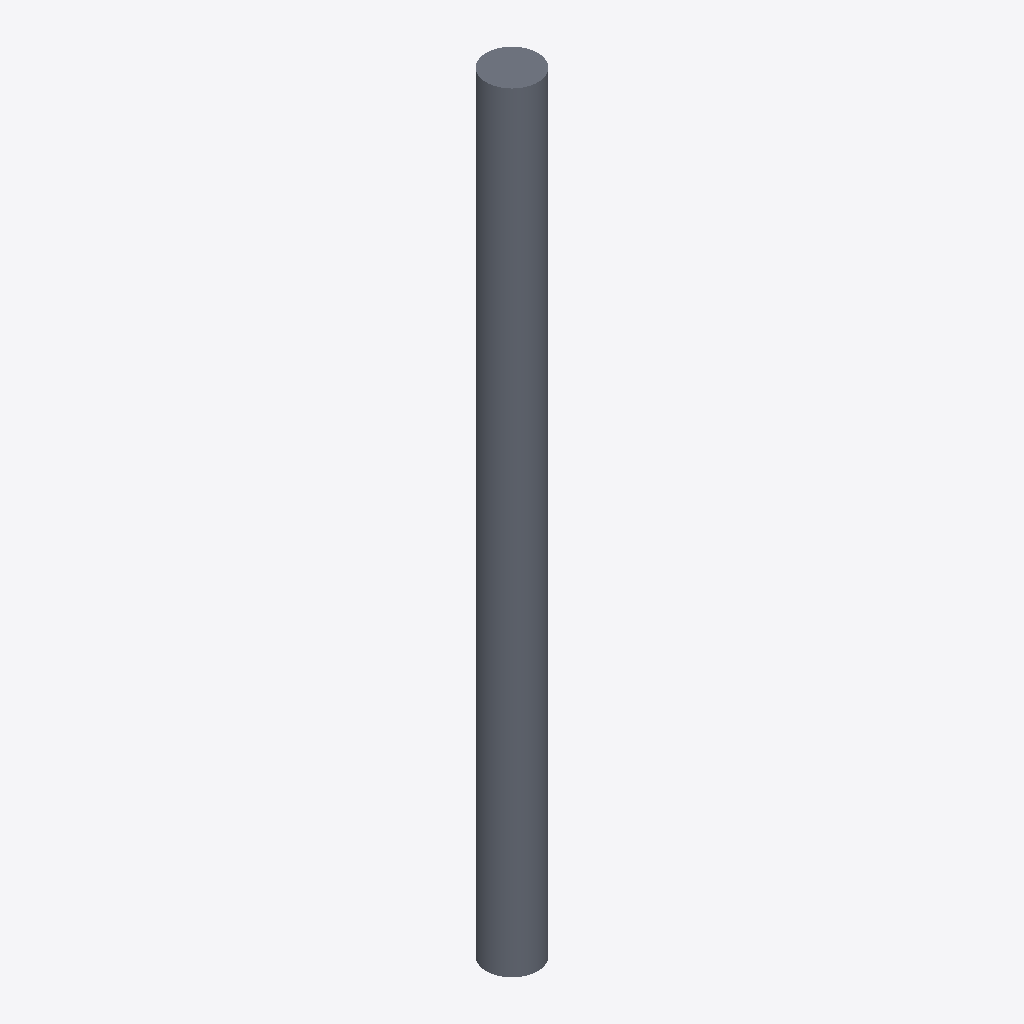
Isometric view of an IFC building model (IFC-SPF (STEP), schema IFC2X3, length unit metre), seen from the south-west, elements coloured by IFC class: 1 slab (grey).
Extent 400.0 m × 400.0 m × 6000.0 m (x, y, z). Storeys (1): Default Building Storey at 0.00 m. Elements (1): 1 IfcSlab.

HEADER;
FILE_DESCRIPTION(('ViewDefinition [CoordinationView]'),'2;1');
FILE_NAME('/Users/macbook/Desktop/BIM/data/rst_advanced/IfcSlab120.ifc','2018-08-31T00:10:08-0400',('Unknown Author','info@ifctoolsproject.com'),('Unknown Organization'),'IFC Tools Project - IFC2x3 Java Toolbox','IFC2x3 Java Toolbox 2.0','Unknown Authorizer');
FILE_SCHEMA(('IFC2X3'));
ENDSEC;
DATA;
#44=IFCPROJECT('15XC7MiQ53t9XWjD_$sKEB',#36,'Default Project','Description of Default Project',$,$,$,(#39),#43);
#46=IFCBUILDING('2HBQq2jq56Oh6xy$GY$Xzh',#36,'Default Building','Description',$,#45,$,$,.ELEMENT.,$,$,$);
#47=IFCBUILDINGSTOREY('0BL4CSf5X3QRwEosG7ljyq',#36,'Default Building Storey','Description',$,#45,$,$,.ELEMENT.,$);
#1=IFCSLAB('01U2Ox69TF78CjGAzXHATX',#2,'M_Pile-Steel Pipe:400mm Diameter:148271',$,'M_Pile-Steel Pipe:400mm Diameter',#3,#4,'148271',.FLOOR.);
ENDSEC;
